Run: headless pygame with SDL's dummy video driver; simulated clock (each Clock.tick advances the game by its frame time, no real sleeping); random seed 0; keys injected as events and as key.get_pressed() state; no mouse input.
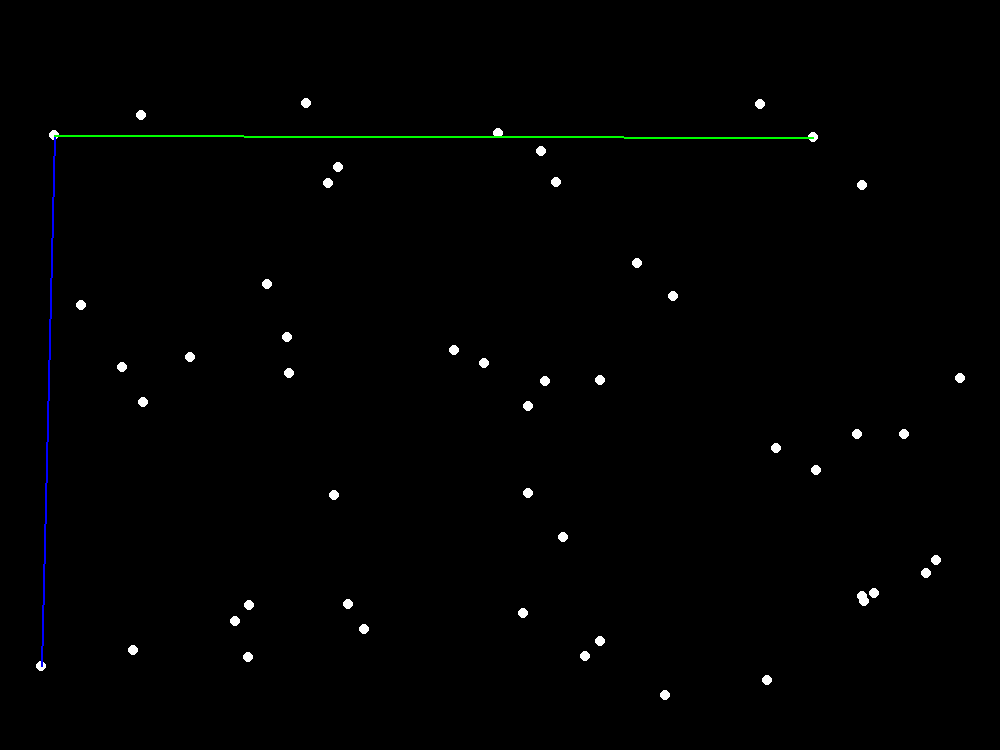
Frame 1 of 4 · flips 1–60 · no input
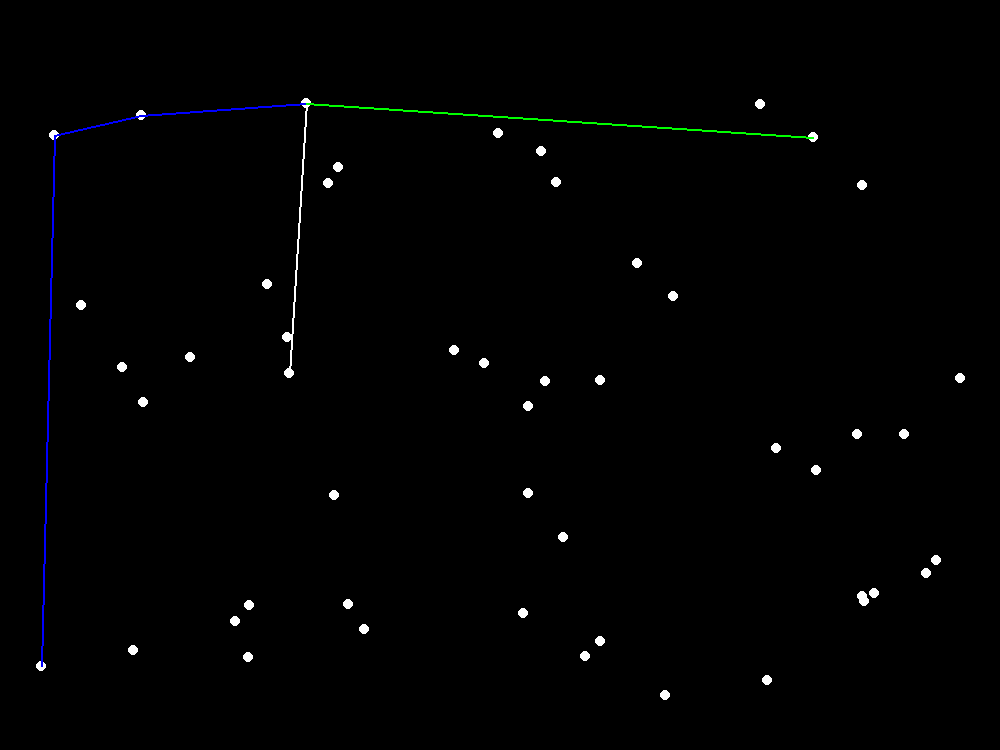
Frame 2 of 4 · flips 61–180 · tapped SPACE, RETURN · held RIGHT (→), D
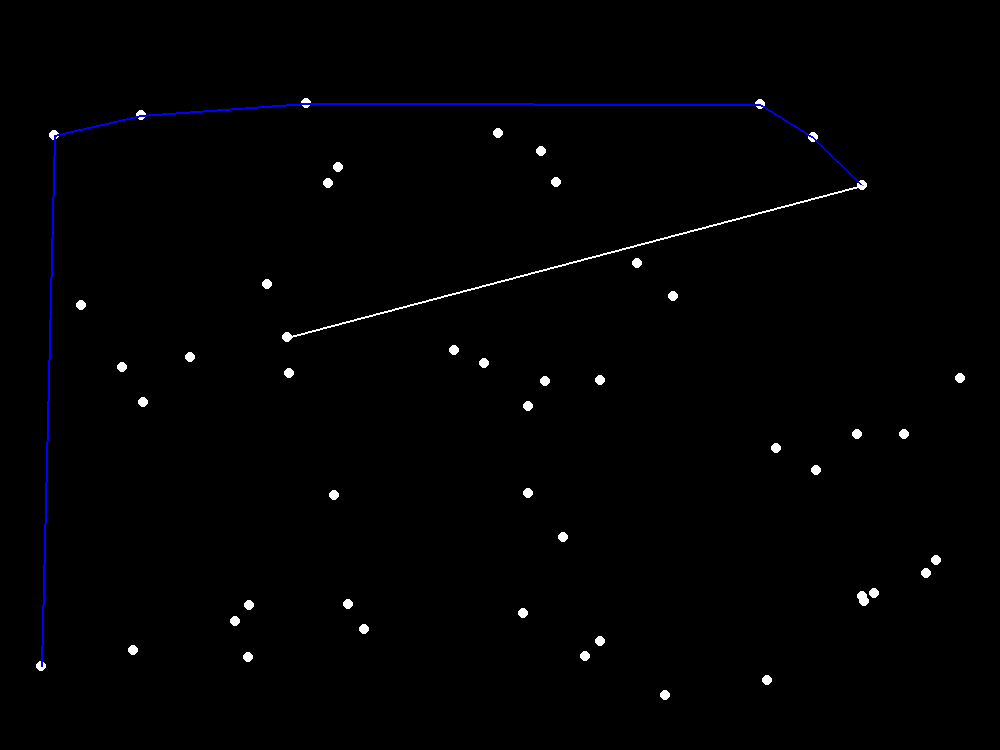
Frame 3 of 4 · flips 181–300 · held DOWN (↓), S
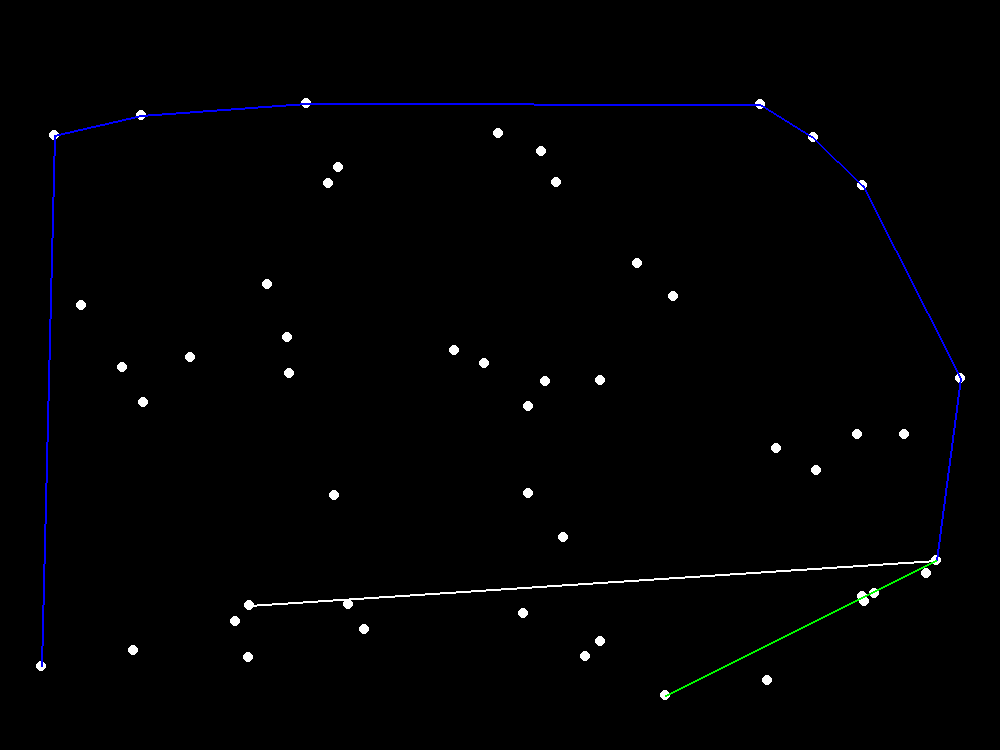
Frame 4 of 4 · flips 301–420 · held LEFT (←), A, UP (↑), W

The pygame program that drew these frames:

import math
import pygame
import time
from random import randint
from random import choice
from sys import exit

pygame.init()
pygame.display.init()
pygame.mixer.quit()

win_width = 1000
win_height = 750

num_points = 50

background = (0, 0, 0)
point_color = (255, 255, 255)
curr_color = (255, 255, 255)
outer_most_color = (0, 255, 0)
hull_color = (0, 0, 255)

point_size = 5
line_size = 2

buffer = 40

fps = 50

class Point:
  def __init__(self, x_val: int, y_val: int):
    self.x = x_val
    self.y = y_val

  def point(self) -> tuple:
    return self.x, self.y

  def __str__(self) -> str:
    return "({}, {})".format(self.x, self.y)


# gets angle of base point compared to other 2 points
def angle(base: Point, p1: Point, p2: Point) -> float:
  a = math.sqrt(math.pow((base.y - p1.y), 2) + math.pow((base.x - p1.x), 2))
  b = math.sqrt(math.pow((base.y - p2.y), 2) + math.pow((base.x - p2.x), 2))
  c = math.sqrt(math.pow((p1.y - p2.y), 2) + math.pow((p1.x - p2.x), 2))
  return math.degrees(math.acos((math.pow(a, 2) + math.pow(b, 2) - math.pow(c, 2)) / (2 * a * b)))

def draw_points(win: pygame.Surface, points: [Point]) -> None:
  for point in points:
    pygame.draw.circle(win, point_color, point.point(), point_size)


def draw_hull(win: pygame.Surface, hull:  [Point], points: [Point], draw_ps: bool = True) -> None:
  win.fill(background)
  if draw_ps:
    draw_points(win, points)
  else:
    draw_points(win, hull)
  for i in range(len(hull) - 1):
    pygame.draw.line(win, hull_color, hull[i].point(), hull[i + 1].point(), line_size)


def get_quit() -> None:
  for event in pygame.event.get():
    if event.type == pygame.QUIT:
      pygame.quit()
      exit()


def main() -> None:
  # setup
  clock = pygame.time.Clock()
  win = pygame.display.set_mode((win_width, win_height))

  # gets random points
  points: [Point] = []
  for i in range(num_points):
    points.append(Point(randint(buffer, win_width - buffer), randint(buffer, win_height - buffer)))

  # gets left most point
  start_point = points[0]
  for point in points[1:]:
    if point.x < start_point.x:
      start_point = point

  # points of that makeup the convex hull
  hull: [Point] = [start_point]

  curr_point_index = 0
  outer_most = choice(points)

  # game loop
  while True:
    win.fill(background)

    # drawing every point
    draw_points(win, points)

    # get point of curr point and random outer most point
    curr_point = points[curr_point_index]
    if curr_point_index == 0:
      outer_most = choice(points)
      while outer_most == start_point:
        outer_most = choice(points)


    # if we are just starting we check against the center
    center = Point(win_width // 2, win_height // 2)
    # don't check against itself
    if curr_point != start_point:
      if len(hull) == 1:
        outer_most_gamma = angle(start_point, outer_most, center)
        gamma = angle(start_point, curr_point, center)
        if gamma > outer_most_gamma:
          outer_most = curr_point
      # check against the last point we added to the hull
      else:
        # cant check against the other part of our triangle
        if curr_point != hull[-2]:
          outer_most_gamma = angle(start_point, outer_most, hull[-2])
          gamma = angle(start_point, curr_point, hull[-2])
          if gamma > outer_most_gamma:
            outer_most = curr_point


    # check if we have checked all of the components and add left most to hull
    if curr_point_index == (len(points) - 1):
      hull.append(outer_most)
      start_point = outer_most
      curr_point_index = 0
      # check if we have reached the original start point
      if outer_most == hull[0]:
        while pygame.display.get_active():
          get_quit()
          draw_hull(win, hull, points)
          pygame.display.flip()
          time.sleep(.5)
    else:
      # increment the checking point
      curr_point_index += 1

    # draw hull
    if len(hull) > 1:
      draw_hull(win, hull, points)

    # draw left most point and checking point
    pygame.draw.line(win, curr_color, start_point.point(), curr_point.point(), line_size)
    pygame.draw.line(win, outer_most_color, start_point.point(), outer_most.point(), line_size)

    get_quit()

    pygame.display.flip()
    clock.tick(fps)

if __name__ == "__main__":
  main()
